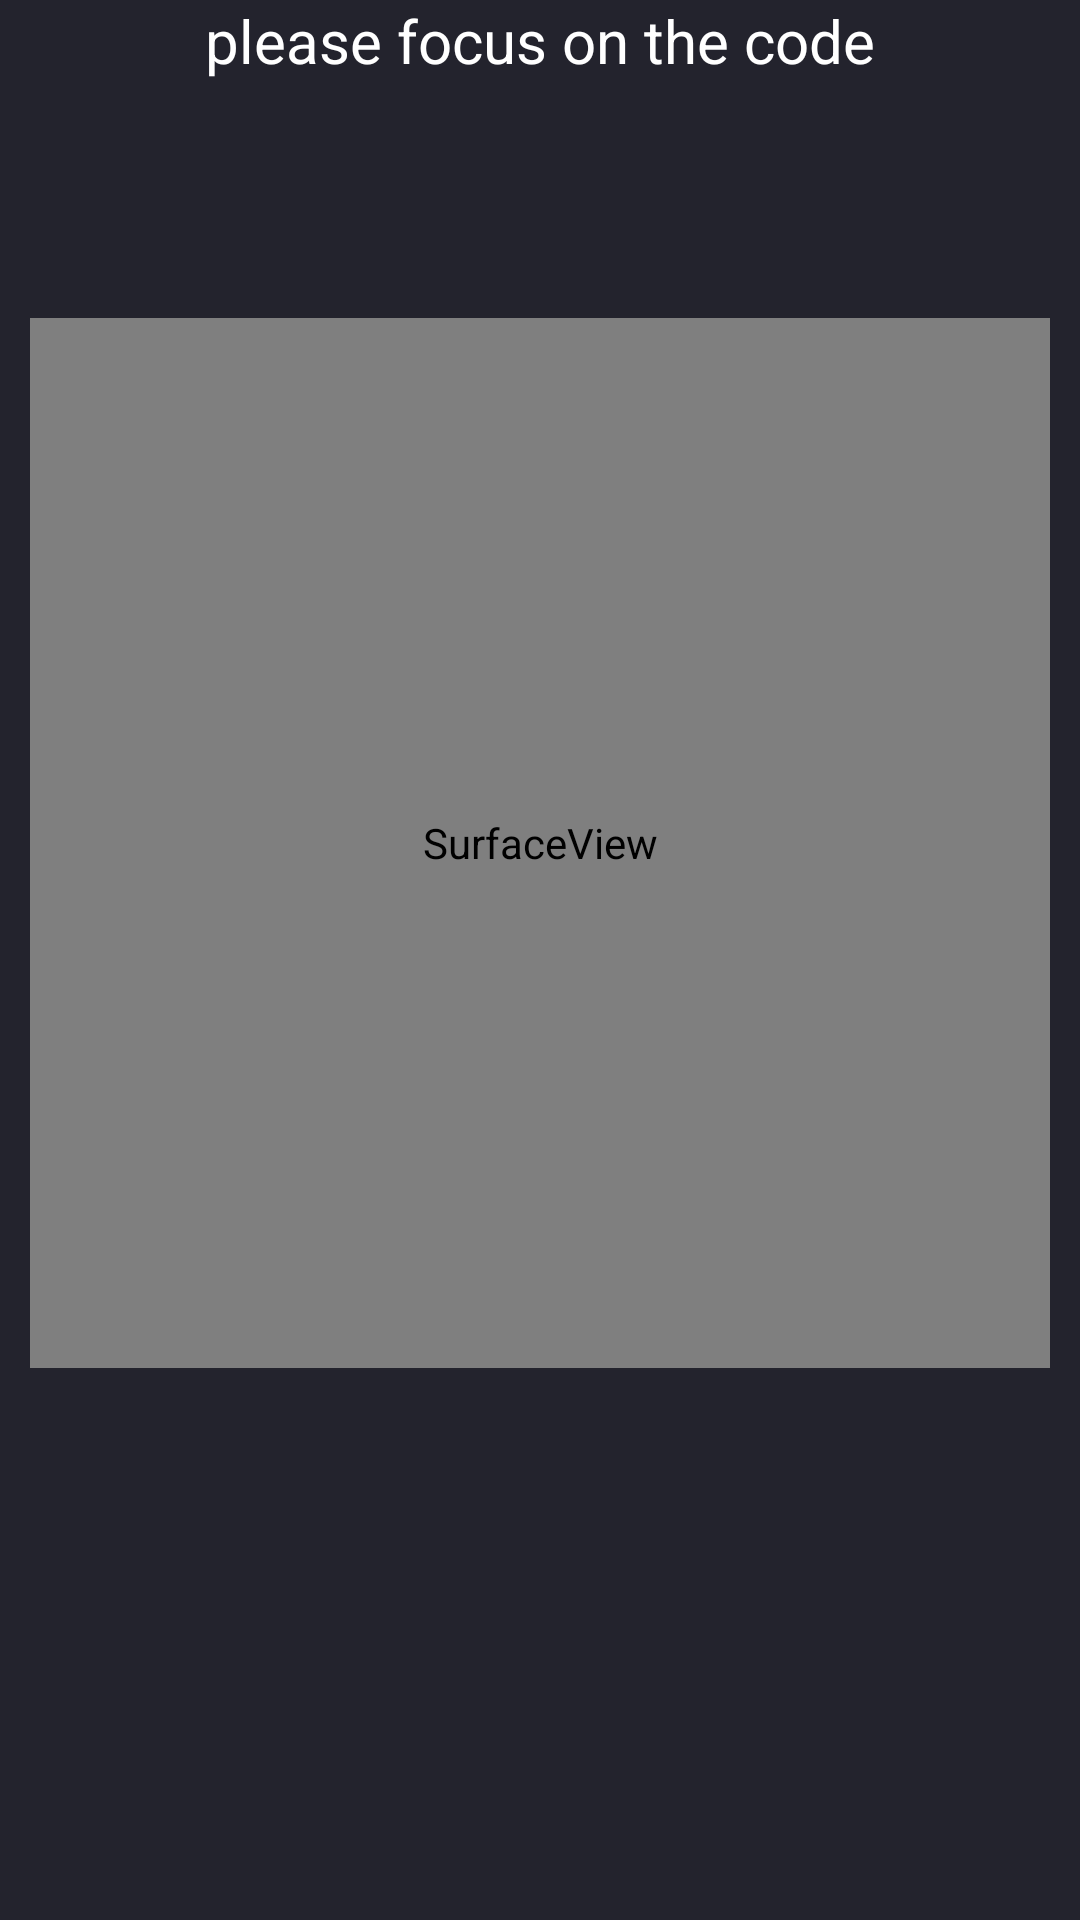

The Android layout XML behind this screen, and the referenced resources:
<!-- AndroidManifest.xml: application theme AppTheme -->
<!-- res/layout/activity_scan.xml -->
<?xml version="1.0" encoding="utf-8"?>
<androidx.constraintlayout.widget.ConstraintLayout xmlns:android="http://schemas.android.com/apk/res/android"
    xmlns:app="http://schemas.android.com/apk/res-auto"
    xmlns:tools="http://schemas.android.com/tools"
    android:orientation="vertical" android:layout_width="match_parent"
    android:layout_height="match_parent">

    <include android:id="@+id/toolbar_scan"
        layout="@layout/toolbar"/>

    <SurfaceView
        android:id="@+id/scan_area"
        android:layout_width="0dp"
        android:layout_height="350dp"
        android:layout_marginStart="10dp"
        android:layout_marginLeft="10dp"
        android:layout_marginTop="50dp"
        android:layout_marginEnd="10dp"
        android:layout_marginRight="10dp"
        app:layout_constraintEnd_toEndOf="parent"
        app:layout_constraintHorizontal_bias="0.0"
        app:layout_constraintStart_toStartOf="parent"
        app:layout_constraintTop_toBottomOf="@+id/toolbar_scan" />

    <TextView
        android:id="@+id/textView"
        android:layout_width="wrap_content"
        android:layout_height="wrap_content"
        android:layout_marginTop="30dp"
        android:text="please focus on the code"
        android:textSize="20sp"
        style="@style/LabelTextViewStyle"
        app:layout_constraintEnd_toEndOf="parent"
        app:layout_constraintStart_toStartOf="parent"
        app:layout_constraintTop_toBottomOf="@+id/camera_view" />
</androidx.constraintlayout.widget.ConstraintLayout>
<!-- res/layout/toolbar.xml (included above) -->
<?xml version="1.0" encoding="utf-8"?>
<androidx.appcompat.widget.Toolbar xmlns:android="http://schemas.android.com/apk/res/android"
    android:layout_width="match_parent"
    android:layout_height="?attr/actionBarSize"
    xmlns:app="http://schemas.android.com/apk/res-auto"
    android:background="@color/colorPrimary"
    android:theme="@style/ThemeOverlay.AppCompat.Dark.ActionBar"
    app:popupTheme="@style/ThemeOverlay.AppCompat.Light"
    android:id="@+id/toolbar">
</androidx.appcompat.widget.Toolbar>
<!-- resources referenced by this layout -->
<resources>
  <color name="colorPrimary">#23232d</color>
  <style name="LabelTextViewStyle">
          <item name="android:textColor">@color/colorWhite</item>
      </style>
  <style name="AppTheme" parent="Theme.AppCompat.Light.NoActionBar">
          
          <item name="colorPrimary">@color/colorPrimary</item>
          <item name="colorPrimaryDark">@color/colorPrimaryDark</item>
          <item name="colorAccent">@color/colorAccent</item>
  
          <item name="android:textColorPrimary">@color/textPrimary</item>
          <item name="android:textColorSecondary">@color/textSecondary</item>
  
          <item name="android:windowBackground">@color/windowsBackground</item>
      </style>
  <color name="colorWhite">#ffffff</color>
  <color name="colorPrimaryDark">#000</color>
  <color name="colorAccent">#fff</color>
  <color name="textPrimary">#000000</color>
  <color name="textSecondary">#fffafa</color>
  <color name="windowsBackground">#23232d</color>
</resources>
